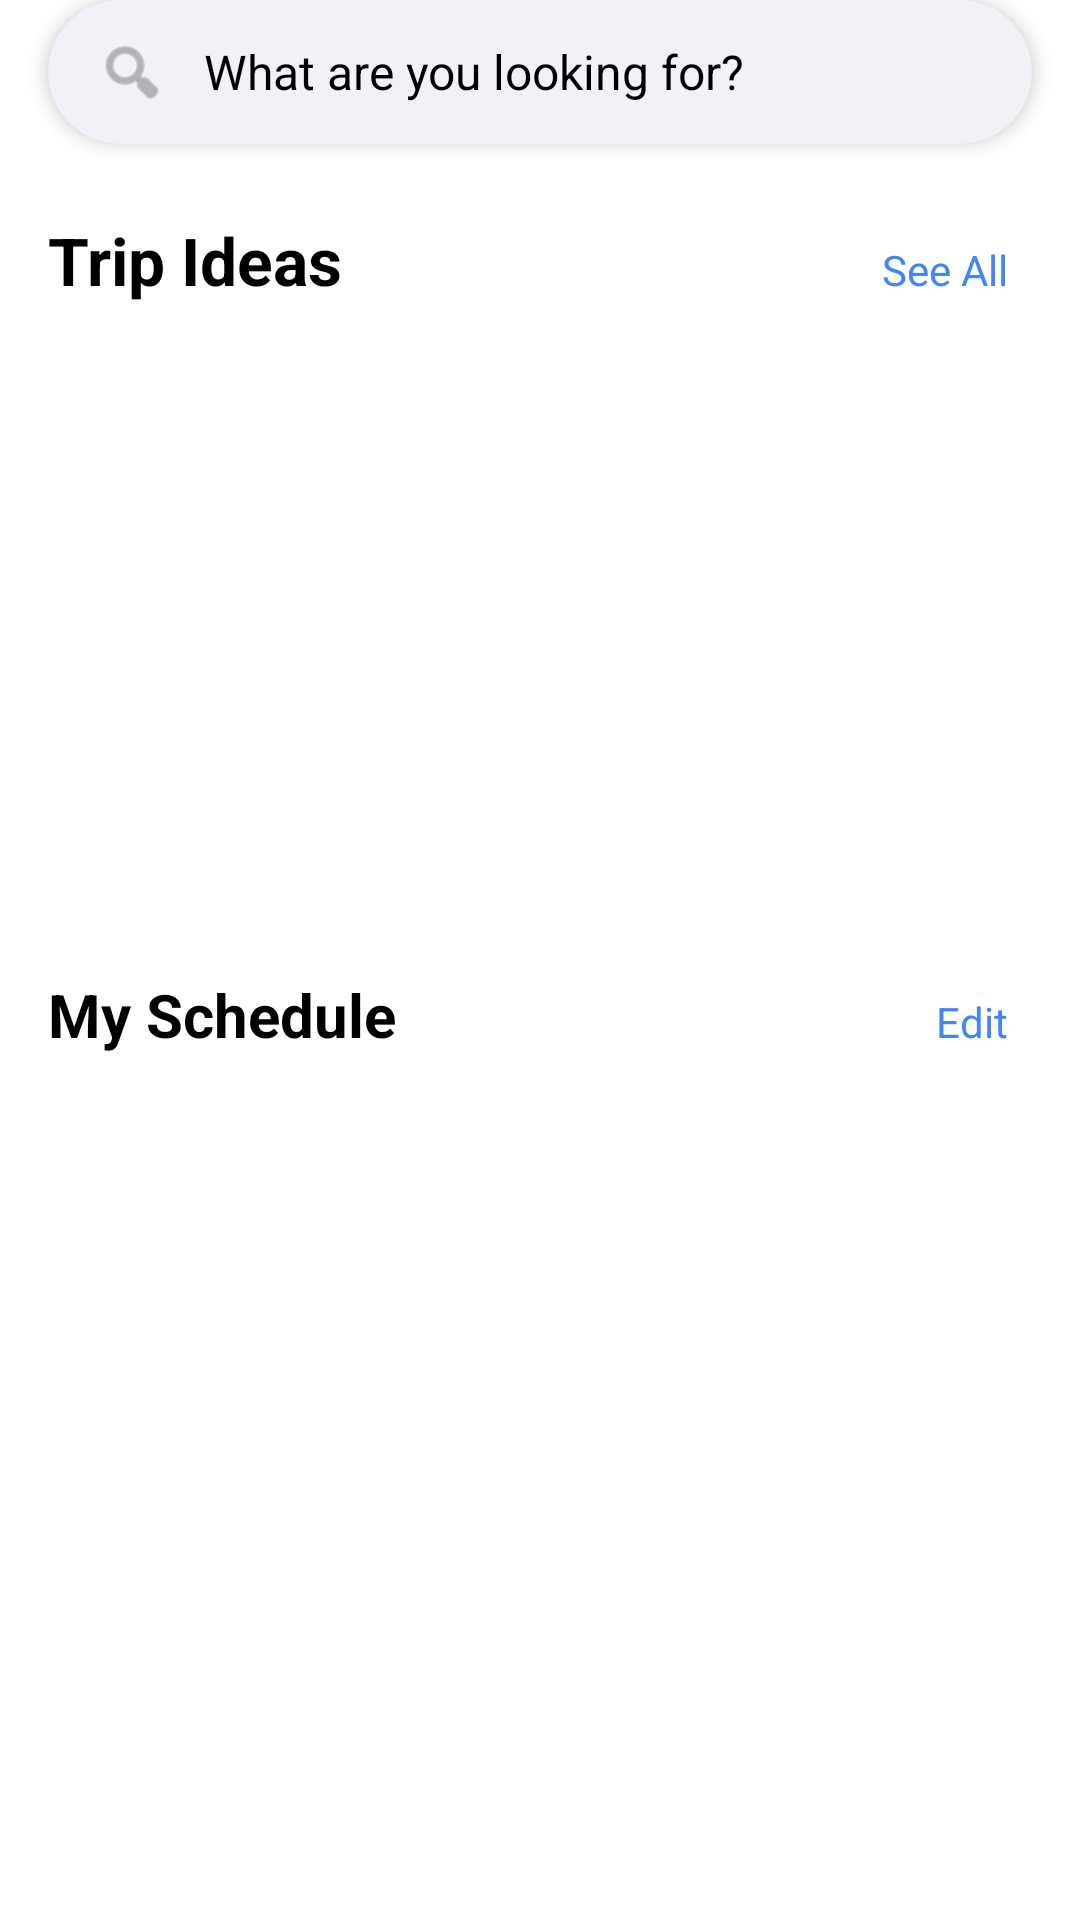

Write the Android layout XML for this screen, with the resource values it uses.
<!-- AndroidManifest.xml: application theme Theme.ATHENS -->
<!-- res/layout/fragment_explore.xml -->
<?xml version="1.0" encoding="utf-8"?>
<LinearLayout xmlns:android="http://schemas.android.com/apk/res/android"
    xmlns:app="http://schemas.android.com/apk/res-auto"
    android:layout_width="match_parent"
    android:layout_height="match_parent"
    android:orientation="vertical"
    android:paddingStart="16dp"
    android:paddingEnd="16dp"
    android:paddingBottom="16dp"
    android:clipToPadding="false"
    android:fitsSystemWindows="true">

    
    <androidx.cardview.widget.CardView
        android:layout_width="match_parent"
        android:layout_height="wrap_content"
        android:layout_marginBottom="24dp"
        app:cardCornerRadius="24dp"
        app:cardElevation="4dp"
        app:cardBackgroundColor="@color/surface_tint">

        <LinearLayout
            android:layout_width="match_parent"
            android:layout_height="48dp"
            android:orientation="horizontal"
            android:gravity="center_vertical"
            android:paddingStart="16dp"
            android:paddingEnd="16dp">

            <ImageView
                android:layout_width="24dp"
                android:layout_height="24dp"
                android:src="@android:drawable/ic_menu_search"
                app:tint="#888888"
                android:contentDescription="@string/search" />

            <EditText
                android:id="@+id/edit_search_explore"
                android:layout_width="0dp"
                android:layout_height="match_parent"
                android:layout_weight="1"
                android:background="@android:color/transparent"
                android:hint="@string/what_are_you_looking_for"
                android:textSize="16sp"
                android:textColor="@color/transport_text_on_tinted"
                android:textColorHint="?attr/colorOnSurface"
                android:paddingStart="12dp"
                android:paddingEnd="12dp"
                android:inputType="text"
                android:autofillHints="text" />
        </LinearLayout>
    </androidx.cardview.widget.CardView>

    
    <LinearLayout
        android:layout_width="match_parent"
        android:layout_height="wrap_content"
        android:orientation="horizontal"
        android:layout_marginBottom="12dp">

        <TextView
            android:layout_width="0dp"
            android:layout_height="wrap_content"
            android:layout_weight="1"
            android:text="@string/trip_ideas"
            android:textSize="22sp"
            android:textStyle="bold"
            android:textColor="?attr/colorOnSurface" />

        <TextView
            android:layout_width="wrap_content"
            android:layout_height="wrap_content"
            android:text="@string/see_all"
            android:textColor="#4285F4"
            android:textSize="14sp"
            android:padding="8dp" />
    </LinearLayout>

    
    <androidx.recyclerview.widget.RecyclerView
        android:id="@+id/recycler_trip_ideas"
        android:layout_width="match_parent"
        android:layout_height="180dp"
        android:orientation="horizontal"
        android:clipToPadding="false"
        android:paddingStart="4dp"
        android:paddingEnd="4dp"
        android:layout_marginBottom="24dp"
        app:layoutManager="androidx.recyclerview.widget.LinearLayoutManager" />

    
    <LinearLayout
        android:layout_width="match_parent"
        android:layout_height="wrap_content"
        android:orientation="horizontal"
        android:layout_marginBottom="12dp">

        <TextView
            android:layout_width="0dp"
            android:layout_height="wrap_content"
            android:layout_weight="1"
            android:text="@string/my_schedule"
            android:textSize="20sp"
            android:textStyle="bold"
            android:textColor="?attr/colorOnSurface" />

        <TextView
            android:layout_width="wrap_content"
            android:layout_height="wrap_content"
            android:text="@string/edit"
            android:textColor="#4285F4"
            android:textSize="14sp"
            android:padding="8dp" />
    </LinearLayout>

    
    <androidx.recyclerview.widget.RecyclerView
        android:id="@+id/recycler_schedule"
        android:layout_width="match_parent"
        android:layout_height="0dp"
        android:layout_weight="1"
        android:clipToPadding="false"
        android:paddingTop="4dp"
        android:paddingBottom="4dp"
        app:layoutManager="androidx.recyclerview.widget.LinearLayoutManager" />

</LinearLayout>
<!-- resources referenced by this layout -->
<resources>
  <color name="surface_tint">#F3F1F7</color>
  <color name="transport_text_on_tinted">#663399</color>
  <string name="edit">Edit</string>
  <string name="my_schedule">My Schedule</string>
  <string name="search">Search</string>
  <string name="see_all">See All</string>
  <string name="trip_ideas">Trip Ideas</string>
  <string name="what_are_you_looking_for">What are you looking for?</string>
  <style name="Theme.ATHENS" parent="Theme.MaterialComponents.DayNight.DarkActionBar">
          <item name="colorPrimary">@color/purple_500</item>
          <item name="colorPrimaryVariant">@color/purple_700</item>
          <item name="colorOnPrimary">@color/white</item>
          <item name="colorSecondary">@color/teal_200</item>
          <item name="colorSecondaryVariant">@color/teal_700</item>
          <item name="colorOnSecondary">@color/black</item>
          <item name="android:statusBarColor">@android:color/transparent</item>
          <item name="android:navigationBarColor">@android:color/transparent</item>
          <item name="android:windowLightStatusBar">false</item>
          <item name="android:windowLightNavigationBar">false</item>
          
          <item name="android:windowBackground">?attr/colorSurface</item>
      </style>
  <color name="purple_500">#FF6200EE</color>
  <color name="purple_700">#FF3700B3</color>
  <color name="white">#FFFFFFFF</color>
  <color name="teal_200">#FF03DAC5</color>
  <color name="teal_700">#FF018786</color>
  <color name="black">#FF000000</color>
</resources>
